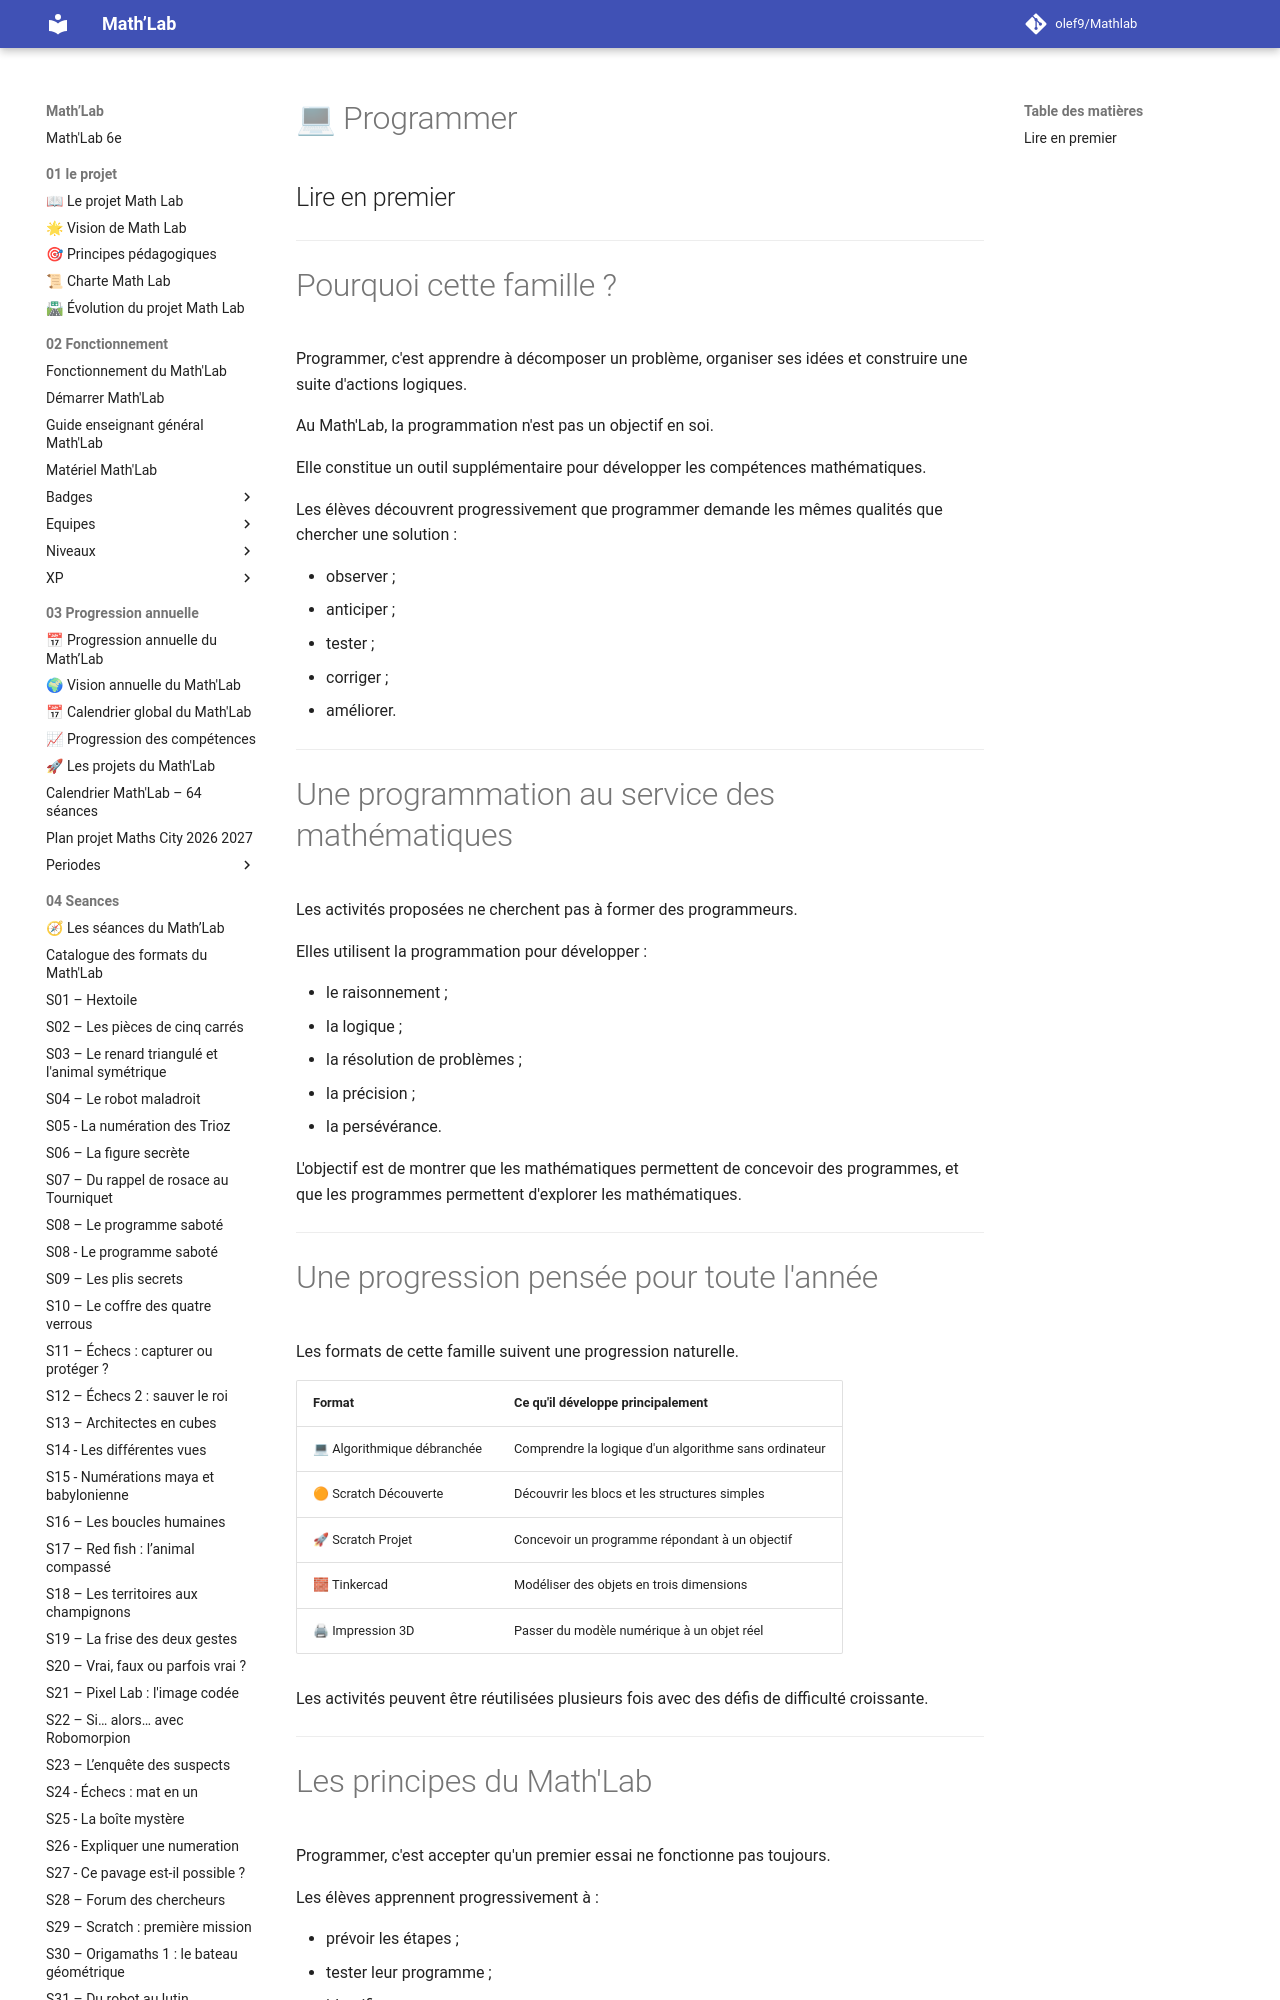

repository: olef9/Mathlab · page: 04-Seances/01-formats-de-seances/Programmer/00-lir-en-premier/index.html · generator: mkdocs

# 💻 Programmer
## Lire en premier

---

# Pourquoi cette famille ?

Programmer, c'est apprendre à décomposer un problème, organiser ses idées et construire une suite d'actions logiques.

Au Math'Lab, la programmation n'est pas un objectif en soi.

Elle constitue un outil supplémentaire pour développer les compétences mathématiques.

Les élèves découvrent progressivement que programmer demande les mêmes qualités que chercher une solution :

- observer ;
- anticiper ;
- tester ;
- corriger ;
- améliorer.

---

# Une programmation au service des mathématiques

Les activités proposées ne cherchent pas à former des programmeurs.

Elles utilisent la programmation pour développer :

- le raisonnement ;
- la logique ;
- la résolution de problèmes ;
- la précision ;
- la persévérance.

L'objectif est de montrer que les mathématiques permettent de concevoir des programmes, et que les programmes permettent d'explorer les mathématiques.

---

# Une progression pensée pour toute l'année

Les formats de cette famille suivent une progression naturelle.

| Format | Ce qu'il développe principalement |
|--------|-----------------------------------|
| 💻 Algorithmique débranchée | Comprendre la logique d'un algorithme sans ordinateur |
| 🟠 Scratch Découverte | Découvrir les blocs et les structures simples |
| 🚀 Scratch Projet | Concevoir un programme répondant à un objectif |
| 🧱 Tinkercad | Modéliser des objets en trois dimensions |
| 🖨 Impression 3D | Passer du modèle numérique à un objet réel |

Les activités peuvent être réutilisées plusieurs fois avec des défis de difficulté croissante.

---
